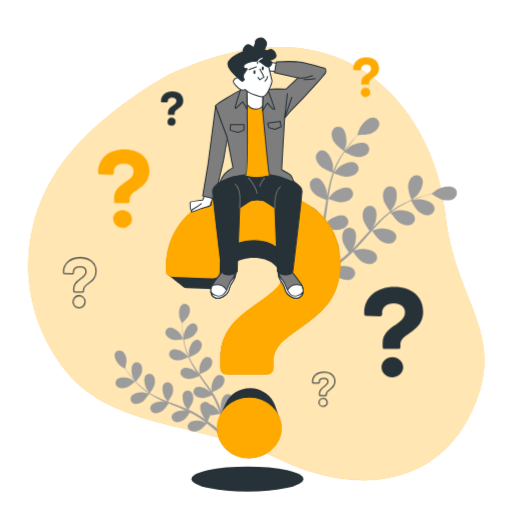
t = 0.00 s
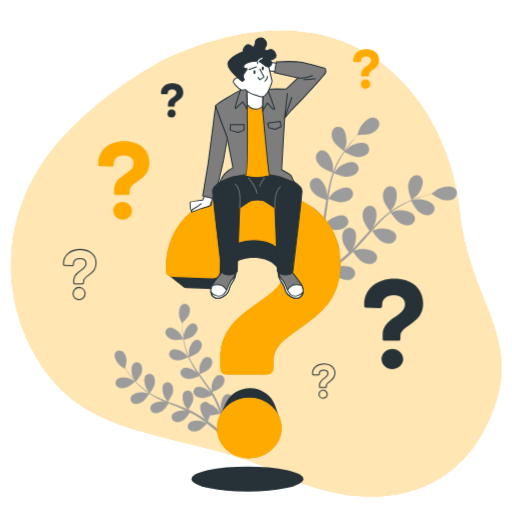
t = 0.90 s
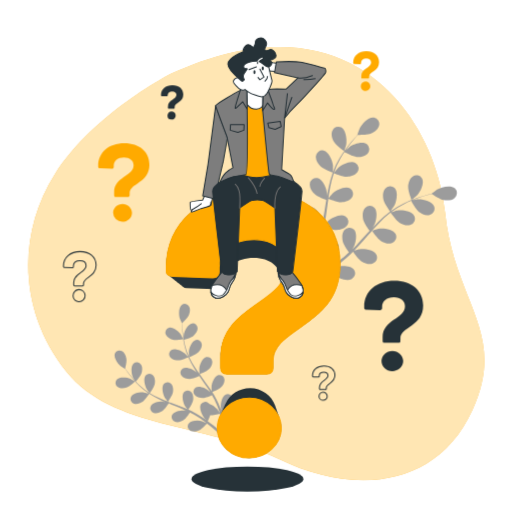
t = 1.95 s
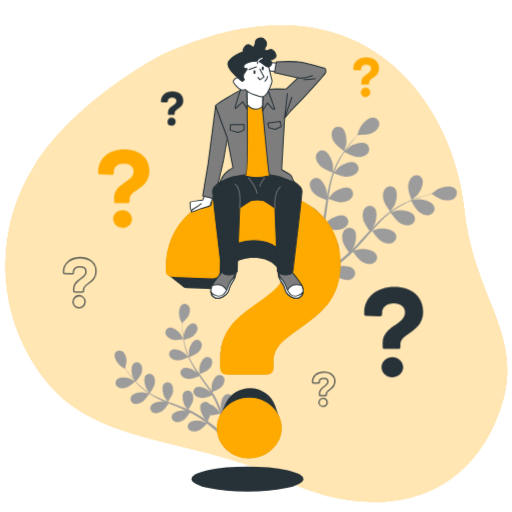
t = 3.00 s
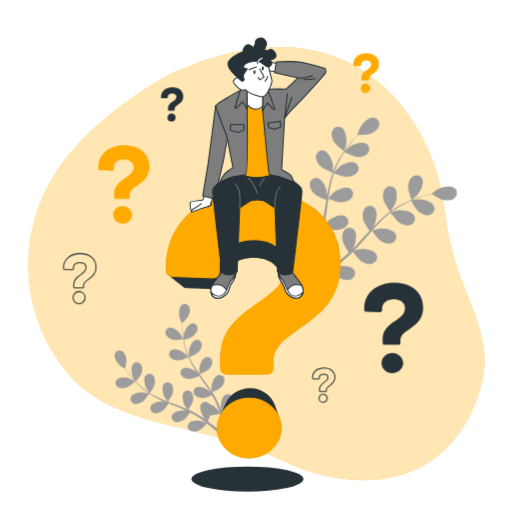
t = 4.20 s
t = 4.80 s: frame unchanged from t = 4.20 s, image omitted

The animated SVG that drew these frames (rendered in a browser with its animation timeline set to each time). Animation: 2 CSS @keyframes rules; one cycle of 6.00 s, repeats indefinitely.

<svg class="animated" id="freepik_stories-questions" xmlns="http://www.w3.org/2000/svg" viewBox="0 0 500 500" version="1.1" xmlns:xlink="http://www.w3.org/1999/xlink" xmlns:svgjs="http://svgjs.com/svgjs"><style>svg#freepik_stories-questions:not(.animated) .animable {opacity: 0;}svg#freepik_stories-questions.animated #freepik--background-simple--inject-6 {animation: 6s Infinite  linear heartbeat;animation-delay: 0s;}svg#freepik_stories-questions.animated #freepik--question-marks-2--inject-6 {animation: 1.5s Infinite  linear floating;animation-delay: 0s;}            @keyframes heartbeat {                0% {                    transform: scale(1);                }                10% {                    transform: scale(1.1);                }                30% {                    transform: scale(1);                }                40% {                    transform: scale(1);                }                50% {                    transform: scale(1.1);                }                60% {                    transform: scale(1);                }                100% {                    transform: scale(1);                }            }                    @keyframes floating {                0% {                    opacity: 1;                    transform: translateY(0px);                }                50% {                    transform: translateY(-10px);                }                100% {                    opacity: 1;                    transform: translateY(0px);                }            }        </style><g id="freepik--background-simple--inject-6" class="animable" style="transform-origin: 250.297px 257.414px;"><path d="M167.19,71.92S91.42,110.52,53.63,170,18.83,306,64.75,362.8s133.69,49.34,207.18,85.32,154.57,28.57,189.32-47.66S443.6,295.74,434.6,207.52,346.07-9.88,167.19,71.92Z" style="fill: rgb(255, 170, 0); transform-origin: 250.297px 257.414px;" id="el4sjt1wsqlih" class="animable"></path><g id="elfhqyssgqfh8"><path d="M167.19,71.92S91.42,110.52,53.63,170,18.83,306,64.75,362.8s133.69,49.34,207.18,85.32,154.57,28.57,189.32-47.66S443.6,295.74,434.6,207.52,346.07-9.88,167.19,71.92Z" style="fill: rgb(255, 255, 255); opacity: 0.7; transform-origin: 250.297px 257.414px;" class="animable"></path></g></g><g id="freepik--Plants--inject-6" class="animable" style="transform-origin: 279.007px 269.967px;"><path d="M123.5,378.48c3-1,8.32-5.89,8.32-5.9s-4.28-2.49-4.57-2.61c-3.37-1.42-10.72-2.18-13.39.93A4.86,4.86,0,0,0,115,378C117.36,379.68,120.9,379.32,123.5,378.48Z" style="fill: rgb(156, 156, 156); transform-origin: 122.309px 373.961px;" id="el5s41tnp4h55" class="animable"></path><path d="M178.91,331.34c.07,0-2.2-4.43-2.38-4.7-2-3-7.74-7.73-11.68-6.61a4.86,4.86,0,0,0-3,6.57c1.07,2.68,4.22,4.34,6.86,5.07C171.81,332.53,178.9,331.35,178.91,331.34Z" style="fill: rgb(156, 156, 156); transform-origin: 170.18px 325.923px;" id="elb4k8ip5njbd" class="animable"></path><path d="M139.19,392.39c2.58-1.69,6.14-7.34,6.42-7.79a85.51,85.51,0,0,0,10.06,5.46c2,.94,4.08,1.83,6.16,2.69-1-.26-1.91-.47-2-.49-3.63-.48-10.92.73-12.67,4.43a4.85,4.85,0,0,0,3,6.58c2.72,1,6-.31,8.33-1.81s5.45-6.29,6.26-7.56l2.4,1c3.85,1.53,7.69,3,11.42,4.64,1.31.56,2.58,1.17,3.86,1.76-.9-.22-1.65-.4-1.77-.41-3.63-.48-10.91.73-12.67,4.43a4.84,4.84,0,0,0,3,6.57c2.73,1,6.05-.31,8.33-1.81s5.14-5.82,6.12-7.32c1.28.65,2.57,1.3,3.79,2,.82.49,1.65.9,2.45,1.44l2.38,1.53c1.47,1,3,2.08,4.42,3.12,1,.72,1.92,1.42,2.86,2.12-1.3-.57-3.87-1.65-4.1-1.71-3.51-1-10.9-.93-13.19,2.46a4.84,4.84,0,0,0,1.94,6.95c2.54,1.37,6,.61,8.51-.53,2.73-1.25,7-6.08,7.48-6.69,1.55,1.17,3.05,2.32,4.44,3.43,4.06,3.21,7.44,6.1,10,8.36l2-1.82c-2.68-2.26-6.26-5.2-10.57-8.46-1.57-1.19-3.27-2.44-5-3.7a53.26,53.26,0,0,0,2.44-5.69c3.07.31,8.85-1.28,9.6-1.49.65,1.83,1.26,3.62,1.81,5.31,1.58,4.83,2.79,9,3.68,12.31l2.24-2c-.93-3.09-2.13-6.86-3.62-11.11-.65-1.86-1.38-3.83-2.16-5.85.69-.39,6.25-3.63,8-6.07,1.59-2.22,3-5.49,2.14-8.26a4.86,4.86,0,0,0-6.45-3.23c-3.77,1.61-5.27,8.84-4.94,12.48,0,.22.5,2.53.82,4-.32-.83-.62-1.63-1-2.47-.66-1.68-1.37-3.33-2.12-5.11-.4-.85-.79-1.7-1.2-2.56s-.89-1.73-1.34-2.61c-1.07-2-2.26-4-3.51-6,1.47-.58,6.64-2.72,8.56-4.68s3.8-5,3.36-7.83a4.84,4.84,0,0,0-5.88-4.17c-4,1-6.55,7.94-6.77,11.59,0,.22.12,2.86.22,4.31-.76-1.18-1.51-2.36-2.31-3.53-2.32-3.37-4.78-6.71-7.21-10.05-.75-1-1.48-2.05-2.21-3.08.52-.2,6.72-2.61,8.87-4.8,1.91-2,3.8-5,3.37-7.84a4.85,4.85,0,0,0-5.89-4.17c-4,1-6.55,7.94-6.77,11.59,0,.28.18,4.07.28,5-1.62-2.27-3.21-4.54-4.69-6.84a83.63,83.63,0,0,1-5.42-9.65c.24-.09,6.72-2.58,8.92-4.83,1.91-2,3.8-5,3.37-7.83a4.84,4.84,0,0,0-5.88-4.17c-4,1-6.55,7.94-6.77,11.59,0,.24.13,3.13.23,4.5l-.22.06a61.73,61.73,0,0,1-3.62-10.53c-.51-2-.89-3.91-1.22-5.78,1.25-.34,7-1.95,9.18-3.76s4.32-4.53,4.21-7.42a4.86,4.86,0,0,0-5.4-4.79c-4.05.57-7.38,7.17-8,10.78,0,.19-.16,2.22-.23,3.7-.13-.85-.29-1.72-.4-2.54-.43-3.07-.64-5.9-.81-8.41-.08-1.43-.12-2.73-.15-3.94,1.05-1,5.27-5,6.37-7.53s1.75-6,.32-8.52a4.85,4.85,0,0,0-7-1.77c-3.34,2.38-3.25,9.77-2.14,13.26.1.3,2.13,4.84,2.19,4.79l.06-.06c0,1.16,0,2.41.08,3.78.11,2.52.25,5.37.62,8.46a86.28,86.28,0,0,0,1.66,9.9,62.56,62.56,0,0,0,3.42,10.71l.06.12c-.78-.91-3.05-3.38-3.25-3.55-2.76-2.4-9.51-5.41-13-3.29a4.84,4.84,0,0,0-1.15,7.12c1.74,2.31,5.21,3.08,7.95,3.09,3.08,0,9.16-2.75,9.65-3a85.78,85.78,0,0,0,5.38,10.11c1.16,1.89,2.39,3.77,3.65,5.63-.7-.76-1.33-1.44-1.43-1.53-2.76-2.39-9.51-5.41-13-3.29a4.84,4.84,0,0,0-1.15,7.12c1.73,2.32,5.21,3.08,7.95,3.09s8-2.24,9.38-2.85c.49.71,1,1.43,1.47,2.14,2.36,3.39,4.73,6.78,7,10.16.79,1.2,1.52,2.4,2.25,3.6-.62-.68-1.15-1.24-1.24-1.32-2.76-2.4-9.51-5.41-13-3.29a4.84,4.84,0,0,0-1.14,7.12c1.73,2.31,5.21,3.08,7.94,3.09s7.5-2,9.14-2.74c.72,1.25,1.44,2.5,2.07,3.75.42.86.88,1.66,1.24,2.55s.77,1.74,1.14,2.59c.67,1.68,1.36,3.4,2,5.05.43,1.14.82,2.24,1.21,3.34-.76-1.2-2.32-3.51-2.47-3.69a18.78,18.78,0,0,0-8-5.16,5.46,5.46,0,0,0-.76-.76,4.85,4.85,0,0,0-7.16.86c-2.26,3.42.48,10.28,2.77,13.14.13.17,1.8,1.83,2.87,2.86L199.65,409c-1.47-1-3-2-4.58-3.09l-2.41-1.48c-.8-.51-1.7-.95-2.56-1.43-2-1.08-4.09-2.08-6.21-3,.9-1.29,4-5.92,4.55-8.62s.42-6.24-1.51-8.39a4.85,4.85,0,0,0-7.21-.23c-2.75,3-1.08,10.23.74,13.4.12.2,1.68,2.32,2.57,3.47-1.28-.56-2.56-1.13-3.87-1.66-3.8-1.53-7.69-3-11.56-4.41-1.19-.44-2.37-.9-3.55-1.35.33-.45,4.17-5.88,4.75-8.9.52-2.68.43-6.24-1.51-8.39a4.85,4.85,0,0,0-7.21-.23c-2.75,3-1.08,10.23.75,13.4.13.24,2.39,3.29,3,4-2.6-1-5.18-2-7.69-3.11a83.48,83.48,0,0,1-9.84-5.06c.15-.21,4.19-5.86,4.78-8.95.51-2.68.42-6.24-1.51-8.39a4.85,4.85,0,0,0-7.21-.23c-2.75,3-1.08,10.23.74,13.4.12.21,1.84,2.54,2.69,3.63l-.16.17a62.28,62.28,0,0,1-8.82-6.79c-1.53-1.37-2.91-2.76-4.22-4.15.86-1,4.74-5.47,5.59-8.2s1.1-6.16-.58-8.5a4.86,4.86,0,0,0-7.15-1c-3.06,2.72-2.19,10.06-.73,13.41.08.18,1.1,1.94,1.86,3.21-.58-.63-1.19-1.27-1.74-1.89-2-2.32-3.79-4.57-5.31-6.58-.86-1.15-1.61-2.2-2.31-3.19.35-1.4,1.67-7.05,1.17-9.8s-1.86-6-4.44-7.28a4.84,4.84,0,0,0-6.8,2.38c-1.47,3.82,2.68,9.93,5.52,12.23.25.2,4.45,2.86,4.47,2.79a.64.64,0,0,0,0-.09c.65,1,1.36,2,2.15,3.12,1.48,2,3.18,4.34,5.19,6.71a87.5,87.5,0,0,0,6.85,7.35,63.65,63.65,0,0,0,8.75,7l.12.07c-1.15-.33-4.41-1.14-4.67-1.17-3.63-.48-10.91.73-12.67,4.43a4.85,4.85,0,0,0,3,6.58C133.59,395.17,136.91,393.9,139.19,392.39Z" style="fill: rgb(156, 156, 156); transform-origin: 169.542px 360.992px;" id="eln2r5osuxgq" class="animable"></path><path d="M326.28,138.71c2.14,3.58,9.85,8.83,9.86,8.83s1.92-6.13,2-6.54c.82-4.67-.34-14.19-5-16.67a6.29,6.29,0,0,0-8.69,3.48C323,131.29,324.46,135.67,326.28,138.71Z" style="fill: rgb(156, 156, 156); transform-origin: 331.121px 135.61px;" id="el83kzs2sqmfe" class="animable"></path><path d="M401.89,195.25c0,.09,5-4.06,5.27-4.36,3.27-3.45,7.55-12,5-16.69a6.29,6.29,0,0,0-9.17-1.89c-3.09,2.13-4.28,6.59-4.45,10.13C398.35,186.6,401.89,195.24,401.89,195.25Z" style="fill: rgb(156, 156, 156); transform-origin: 405.734px 183.165px;" id="elhlmercc0jv" class="animable"></path><path d="M313.19,162.58c2.89,2.77,11.07,5.65,11.72,5.87a111.48,111.48,0,0,0-4,14.31c-.61,2.82-1.14,5.69-1.63,8.57,0-1.35,0-2.56,0-2.73-.44-4.72-4.07-13.6-9.26-14.75a6.29,6.29,0,0,0-7.47,5.65c-.44,3.73,2.14,7.57,4.7,10s9.52,5.09,11.36,5.75c-.18,1.1-.37,2.21-.54,3.31-.83,5.31-1.63,10.61-2.58,15.79-.33,1.82-.73,3.61-1.12,5.4,0-1.2,0-2.21,0-2.36-.44-4.73-4.07-13.6-9.26-14.76a6.29,6.29,0,0,0-7.46,5.66c-.44,3.72,2.13,7.56,4.69,10s8.85,4.82,11,5.62c-.45,1.82-.9,3.64-1.42,5.38-.39,1.18-.67,2.34-1.12,3.51l-1.26,3.45c-.87,2.16-1.76,4.4-2.67,6.5-.62,1.45-1.24,2.83-1.86,4.22.35-1.81,1-5.37,1-5.67.28-4.74-2-14.06-6.92-16a6.29,6.29,0,0,0-8.24,4.46c-1,3.61,1,7.8,3.12,10.61,2.38,3.1,9.71,7.06,10.63,7.55-1,2.29-2.06,4.52-3.06,6.6-2.9,6.07-5.58,11.17-7.7,15.08l2.89,2.06c2.1-4,4.78-9.41,7.66-15.81,1.06-2.33,2.15-4.84,3.24-7.43a66.24,66.24,0,0,0,7.9,1.45c.5,4,4.17,10.84,4.65,11.72-2.13,1.35-4.21,2.64-6.2,3.82-5.65,3.4-10.62,6.14-14.51,8.21l3.15,2.25c3.65-2.06,8.07-4.66,13-7.77,2.17-1.36,4.46-2.86,6.79-4.42.69.76,6.39,6.86,10,8.38,3.27,1.37,7.81,2.22,11.06.33a6.28,6.28,0,0,0,2.23-9.09c-3.12-4.31-12.7-4.12-17.22-2.65-.26.09-3.05,1.35-4.79,2.18.95-.64,1.88-1.26,2.85-1.93,1.93-1.32,3.82-2.69,5.85-4.15l2.9-2.25c1-.74,1.93-1.63,2.91-2.45,2.23-1.94,4.4-4,6.53-6.16,1.16,1.68,5.36,7.61,8.39,9.47s7.39,3.38,10.88,2a6.29,6.29,0,0,0,3.59-8.65c-2.43-4.73-11.94-6-16.62-5.23-.29.05-3.59,1-5.39,1.52,1.27-1.29,2.55-2.58,3.79-3.94,3.6-3.9,7.12-8,10.64-12,1.08-1.24,2.18-2.46,3.26-3.68.41.6,5.24,7.75,8.64,9.84,3,1.85,7.39,3.38,10.89,2a6.29,6.29,0,0,0,3.58-8.65c-2.43-4.73-11.94-6-16.62-5.23-.35.05-5.1,1.4-6.29,1.8,2.4-2.7,4.81-5.37,7.3-7.91a111,111,0,0,1,10.65-9.64c.19.28,5.2,7.77,8.68,9.91,3,1.85,7.39,3.37,10.89,2a6.29,6.29,0,0,0,3.58-8.65c-2.43-4.73-11.94-6-16.62-5.22-.31,0-3.92,1.07-5.63,1.59l-.14-.27a81.39,81.39,0,0,1,12.29-7.61c2.36-1.22,4.68-2.25,7-3.21.79,1.49,4.48,8.26,7.4,10.53s7,4.17,10.6,3.19a6.29,6.29,0,0,0,4.51-8.2c-1.9-5-11.2-7.28-15.94-7-.26,0-2.87.45-4.76.78,1-.41,2.1-.86,3.1-1.24,3.76-1.43,7.28-2.51,10.42-3.44,1.78-.52,3.41-1,4.93-1.34,1.54,1.06,7.79,5.25,11.37,5.9s8.11.49,10.87-2.05a6.29,6.29,0,0,0,.22-9.36c-4-3.53-13.29-1.29-17.38,1.11-.36.21-5.51,4.1-5.43,4.16l.09.06c-1.47.34-3.05.73-4.77,1.18-3.15.87-6.72,1.88-10.52,3.23a113.05,113.05,0,0,0-12.06,5,82.81,82.81,0,0,0-12.57,7.4l-.13.11c.92-1.25,3.4-4.83,3.56-5.13,2.24-4.19,4.11-13.59.42-17.42a6.31,6.31,0,0,0-9.35.6c-2.42,2.87-2.39,7.49-1.61,10.95.88,3.9,6.11,10.81,6.53,11.36a111.52,111.52,0,0,0-11.24,9.72c-2.07,2-4.08,4.12-6.08,6.25.77-1.11,1.44-2.11,1.52-2.26,2.24-4.18,4.11-13.59.42-17.41a6.28,6.28,0,0,0-9.34.6c-2.43,2.86-2.4,7.48-1.62,10.94s5.14,9.5,6.31,11.06l-2.28,2.47c-3.62,4-7.21,7.95-10.86,11.74-1.28,1.34-2.6,2.61-3.91,3.89.68-1,1.25-1.82,1.32-2,2.24-4.18,4.11-13.59.42-17.41a6.3,6.3,0,0,0-9.35.59c-2.42,2.87-2.39,7.49-1.61,10.95s4.71,8.91,6.1,10.78c-1.38,1.26-2.76,2.53-4.16,3.7-1,.77-1.85,1.58-2.87,2.31l-2.95,2.18c-1.92,1.33-3.9,2.7-5.81,3.95-1.33.87-2.6,1.68-3.89,2.5,1.3-1.32,3.78-3.95,4-4.19a24.48,24.48,0,0,0,4.24-11.58,7.55,7.55,0,0,0,.74-1.18,6.3,6.3,0,0,0-3.16-8.82c-5-1.87-12.87,3.57-15.82,7.29-.18.22-1.8,2.81-2.8,4.46.44-1.06.88-2.08,1.32-3.18.88-2.16,1.7-4.34,2.58-6.69.39-1.15.79-2.31,1.18-3.48s.71-2.42,1.08-3.64c.79-2.86,1.45-5.78,2.05-8.75,1.89.77,8.66,3.4,12.22,3.28s8-1.26,10.19-4.33a6.29,6.29,0,0,0-1.79-9.19c-4.63-2.61-13.26,1.58-16.74,4.8-.22.21-2.46,2.8-3.66,4.25.34-1.78.7-3.56,1-5.38.84-5.25,1.53-10.58,2.25-15.9.21-1.63.45-3.25.68-4.87.67.28,8.65,3.58,12.64,3.44,3.54-.12,8-1.26,10.18-4.33a6.29,6.29,0,0,0-1.78-9.19c-4.64-2.6-13.27,1.58-16.75,4.81-.26.24-3.48,4-4.25,5,.51-3.57,1-7.13,1.72-10.62A112,112,0,0,1,326,169.14c.31.13,8.62,3.62,12.71,3.48,3.54-.13,8-1.26,10.18-4.33a6.3,6.3,0,0,0-1.78-9.2c-4.64-2.6-13.26,1.58-16.75,4.81-.23.21-2.68,3.06-3.82,4.44l-.26-.15a80.67,80.67,0,0,1,6-13.12c1.3-2.32,2.66-4.47,4-6.53,1.48.81,8.29,4.42,12,4.71,3.54.26,8.11-.38,10.6-3.19a6.29,6.29,0,0,0-.77-9.33c-4.32-3.1-13.35.11-17.17,2.94-.2.15-2.14,1.94-3.53,3.27.63-.92,1.27-1.88,1.9-2.75,2.34-3.26,4.69-6.11,6.78-8.62,1.21-1.41,2.33-2.67,3.38-3.83,1.87,0,9.4.08,12.74-1.35s7-4.07,7.94-7.71a6.29,6.29,0,0,0-5-7.93c-5.26-.76-11.8,6.26-13.89,10.52-.18.37-2.33,6.46-2.24,6.46h.12c-1,1.1-2.15,2.29-3.33,3.62-2.15,2.46-4.57,5.27-7,8.49a112.39,112.39,0,0,0-7.33,10.79,82.25,82.25,0,0,0-6.39,13.11l-.06.17c.09-1.56.17-5.91.14-6.25-.44-4.73-4.07-13.6-9.26-14.75a6.29,6.29,0,0,0-7.46,5.65C308.06,156.29,310.63,160.13,313.19,162.58Z" style="fill: rgb(156, 156, 156); transform-origin: 368.377px 195.282px;" id="el703esafi75y" class="animable"></path></g><g id="freepik--question-marks-2--inject-6" class="animable" style="transform-origin: 237.635px 226.511px;"><path d="M373.67,338.61v-3.35c0-17.25,21.84-18,21.84-30.28,0-5.33-4.34-8.81-10.8-8.81-7.07,0-11.54,3.85-11.54,9.31v1.37c0,1.36-.74,2-2.11,2l-13.27-.5c-1.24,0-2.11-.62-2.11-1.48v-1.37c0-15,11.91-25.31,29.41-25.31,17.12,0,28.16,9.68,28.16,24.19,0,20.6-22.21,20.73-22.21,32v2.23a1.9,1.9,0,0,1-2.11,2.11H375.78A1.9,1.9,0,0,1,373.67,338.61Zm-1.12,20c0-5.46,4.84-9.93,10.67-9.93,5.59,0,10.55,4.47,10.55,9.93s-5,9.93-10.67,9.93S372.55,364.05,372.55,358.59Z" style="fill: rgb(38, 50, 56); transform-origin: 384.465px 324.365px;" id="elp7uz1men8zi" class="animable"></path><path d="M111.47,196.51V193.6c0-15,19-15.63,19-26.3,0-4.64-3.77-7.65-9.37-7.65-6.15,0-10,3.34-10,8.08v1.19c0,1.18-.64,1.72-1.83,1.72l-11.53-.43c-1.08,0-1.83-.54-1.83-1.29v-1.19c0-13,10.34-22,25.54-22,14.87,0,24.47,8.41,24.47,21,0,17.89-19.3,18-19.3,27.81v1.94a1.65,1.65,0,0,1-1.83,1.83H113.3A1.65,1.65,0,0,1,111.47,196.51Zm-1,17.35c0-4.74,4.2-8.62,9.26-8.62,4.85,0,9.17,3.88,9.17,8.62s-4.32,8.62-9.27,8.62A8.91,8.91,0,0,1,110.5,213.86Z" style="fill: rgb(255, 170, 0); transform-origin: 120.915px 184.106px;" id="el6aqokj0ess" class="animable"></path><path d="M352.83,81.76V80.29c0-7.57,9.58-7.9,9.58-13.29,0-2.34-1.91-3.87-4.74-3.87-3.1,0-5.06,1.69-5.06,4.09v.6c0,.6-.33.87-.93.87l-5.82-.22c-.55,0-.93-.27-.93-.65v-.6c0-6.59,5.23-11.11,12.91-11.11,7.51,0,12.36,4.25,12.36,10.62,0,9-9.75,9.09-9.75,14v1a.83.83,0,0,1-.93.92h-5.77A.82.82,0,0,1,352.83,81.76Zm-.49,8.77A4.67,4.67,0,1,1,357,94.88,4.5,4.5,0,0,1,352.34,90.53Z" style="fill: rgb(255, 170, 0); transform-origin: 357.565px 75.4965px;" id="el35fnio6ygx" class="animable"></path><path d="M72,284v-1.85c0-9.54,12.08-9.95,12.08-16.75,0-2.95-2.4-4.87-6-4.87-3.91,0-6.38,2.13-6.38,5.15v.75c0,.76-.41,1.1-1.17,1.1l-7.34-.27c-.69,0-1.17-.35-1.17-.83v-.75c0-8.3,6.59-14,16.27-14,9.47,0,15.57,5.35,15.57,13.38,0,11.39-12.28,11.46-12.28,17.71V284a1.05,1.05,0,0,1-1.17,1.17H73.15A1.05,1.05,0,0,1,72,284Zm-.62,11.05a5.88,5.88,0,1,1,5.84,5.49A5.68,5.68,0,0,1,71.36,295.05Z" style="fill: none; stroke: rgb(38, 50, 56); stroke-miterlimit: 10; transform-origin: 77.94px 276.111px;" id="elssg8eh0n5rn" class="animable"></path><path d="M164,111.38v-1.27c0-6.56,8.31-6.85,8.31-11.52,0-2-1.65-3.35-4.11-3.35-2.69,0-4.39,1.46-4.39,3.54v.52c0,.52-.28.75-.8.75l-5-.19c-.47,0-.8-.23-.8-.56v-.52c0-5.71,4.53-9.63,11.18-9.63S179,92.83,179,98.35c0,7.84-8.45,7.89-8.45,12.18v.85a.72.72,0,0,1-.8.8h-5A.72.72,0,0,1,164,111.38Zm-.42,7.6a4,4,0,1,1,4,3.78A3.9,3.9,0,0,1,163.55,119Z" style="fill: rgb(38, 50, 56); transform-origin: 168.105px 105.956px;" id="elqweaeut0dsm" class="animable"></path><path d="M312,385.53v-1.27c0-6.56,8.31-6.84,8.31-11.52,0-2-1.65-3.35-4.11-3.35-2.69,0-4.39,1.46-4.39,3.54v.52c0,.52-.28.76-.8.76l-5-.19c-.47,0-.8-.24-.8-.57v-.52c0-5.71,4.53-9.63,11.18-9.63s10.72,3.68,10.72,9.21c0,7.83-8.45,7.88-8.45,12.17v.85a.73.73,0,0,1-.8.81h-5A.73.73,0,0,1,312,385.53Zm-.42,7.6a4,4,0,1,1,4,3.78A3.9,3.9,0,0,1,311.59,393.13Z" style="fill: none; stroke: rgb(38, 50, 56); stroke-miterlimit: 10; transform-origin: 316.16px 380.106px;" id="el8kj9nmqjkmy" class="animable"></path></g><g id="freepik--question-mark-1--inject-6" class="animable" style="transform-origin: 247.235px 333.385px;"><path d="M272.85,408.29c-.07-.21-.14-.42-.22-.63s-.14-.43-.22-.64-.14-.42-.22-.63-.14-.43-.22-.64-.14-.42-.22-.63-.14-.43-.22-.64l-.22-.63c-.07-.22-.15-.43-.22-.64l-.22-.63c-.07-.22-.15-.43-.22-.64l-.22-.63c-.07-.22-.15-.43-.22-.64L270,400c-.07-.22-.15-.43-.22-.64l-.23-.63c-.07-.22-.14-.43-.22-.64s-.14-.42-.22-.63-.14-.43-.22-.64-.14-.42-.22-.63c-3.26-9.92-13.34-17.2-24.43-17.2-10.75,0-20.1,6.26-24,15.08-.1.2-.19.41-.28.61l-.27.62c-.1.2-.19.4-.28.61s-.19.41-.28.61l-.27.61c-.1.21-.19.41-.28.62s-.19.4-.28.61-.19.4-.28.61l-.27.61c-.1.2-.19.41-.28.61s-.19.41-.28.61l-.27.62c-.1.2-.19.4-.28.61s-.19.41-.28.61l-.27.61c-.1.21-.19.41-.28.62s-.19.4-.28.61l-.27.61c-.1.2-.19.41-.28.61s-.19.41-.28.62A27.21,27.21,0,0,0,212.12,418c0,16.1,13.9,29.26,31.09,29.26,16.82,0,31.45-13.16,31.45-29.26a26.42,26.42,0,0,0-1.59-9C273,408.71,272.93,408.5,272.85,408.29Z" style="fill: rgb(38, 50, 56); transform-origin: 243.39px 413.125px;" id="elomw1tsgzd8f" class="animable"></path><path d="M249.06,186.8c-51.57,0-86.68,30.35-86.68,74.61v4a3.84,3.84,0,0,0,1.9,3.26,4.91,4.91,0,0,0,.7.56,4.38,4.38,0,0,0,.71.56,4.38,4.38,0,0,0,.71.56,4,4,0,0,0,.71.56,4.3,4.3,0,0,0,.7.56,4.43,4.43,0,0,0,.71.57,5,5,0,0,0,.71.56,4.5,4.5,0,0,0,.71.56,4.41,4.41,0,0,0,.7.56,4.65,4.65,0,0,0,.77.6,5.63,5.63,0,0,0,.65.51,5,5,0,0,0,.71.56,4.91,4.91,0,0,0,.7.56,5,5,0,0,0,.71.56,4.5,4.5,0,0,0,.71.56,4.41,4.41,0,0,0,.7.56,4.5,4.5,0,0,0,.71.56,4.41,4.41,0,0,0,.7.56,5,5,0,0,0,.71.56,4.41,4.41,0,0,0,.7.56,5.89,5.89,0,0,0,4.2,1.46l32.16,1.2c3.31,0,5.11-1.5,5.11-4.81v-3.3c0-13.23,10.82-22.54,28-22.54,15.63,0,26.15,8.41,26.15,21.34a23.1,23.1,0,0,1-.42,4.39c-16.14,21.16-58.15,30.49-58.15,71.56v9.88c0,4,2.19,6.21,6.22,6.21H260.4c4,0,6.22-2.19,6.22-6.21v-6.59c0-33.28,65.47-33.65,65.47-94.36C332.09,215.32,299.53,186.8,249.06,186.8Z" style="fill: rgb(38, 50, 56); transform-origin: 247.235px 276.03px;" id="elnzpbce7gfa9" class="animable"></path><path d="M215.41,359.07v-9.88c0-50.84,64.37-53,64.37-89.24,0-15.73-12.8-26-31.82-26-20.85,0-34,11.34-34,27.43v4c0,4-2.2,5.86-6.22,5.86l-39.14-1.47c-3.65,0-6.21-1.83-6.21-4.39v-4c0-44.26,35.11-74.61,86.68-74.61,50.47,0,83,28.52,83,71.32,0,60.71-65.47,61.08-65.47,94.36v6.59c0,4-2.2,6.21-6.22,6.21H221.63C217.6,365.28,215.41,363.09,215.41,359.07ZM212.12,418c0-16.09,14.26-29.26,31.45-29.26,16.46,0,31.09,13.17,31.09,29.26S260,447.21,243.21,447.21C226,447.21,212.12,434.05,212.12,418Z" style="fill: rgb(255, 170, 0); stroke: rgb(255, 170, 0); stroke-miterlimit: 10; transform-origin: 247.23px 316.99px;" id="el4itu1gqfepv" class="animable"></path><ellipse cx="241.61" cy="467.79" rx="54.61" ry="12.21" style="fill: rgb(38, 50, 56); transform-origin: 241.61px 467.79px;" id="eld7bdju9h9lh" class="animable"></ellipse></g><g id="freepik--Character--inject-6" class="animable" style="transform-origin: 251.911px 164.11px;"><path d="M199.87,190.85l-2.09,4.56s-12.14,1.31-12.14,2.22.13,7.18.79,7.44a2.15,2.15,0,0,0,1.56,0l17.88-4.57,1.7-8.09Z" style="fill: rgb(255, 255, 255); stroke: rgb(38, 50, 56); stroke-linecap: round; stroke-linejoin: round; transform-origin: 196.605px 198.033px;" id="elm2vlo5rf3e" class="animable"></path><path d="M196.47,199a43.45,43.45,0,0,1-7.15,4.76c-2.89,1.3-3,3.27-2.08,3.27s9.08-3.42,9.08-3.42,7.41-1.94,8.48-2.53,1.19-3.87,1.19-3.87" style="fill: rgb(255, 255, 255); stroke: rgb(38, 50, 56); stroke-linecap: round; stroke-linejoin: round; transform-origin: 196.359px 202.12px;" id="el26ons0hyx48" class="animable"></path><polygon points="210.55 103.23 203.09 160.41 197.9 191.37 209.42 194.09 218.01 157.47 222.08 134.42 210.55 103.23" style="fill: rgb(125, 125, 125); stroke: rgb(38, 50, 56); stroke-linecap: round; stroke-linejoin: round; transform-origin: 209.99px 148.66px;" id="elbzdt4dpau6r" class="animable"></polygon><polygon points="270.75 61.83 266.2 61.11 256.88 57.58 256.54 68.65 270.99 69.98 270.75 61.83" style="fill: rgb(255, 255, 255); stroke: rgb(38, 50, 56); stroke-linecap: round; stroke-linejoin: round; transform-origin: 263.765px 63.78px;" id="elna0fqu7krti" class="animable"></polygon><path d="M217.56,264.6A140.28,140.28,0,0,0,208.07,277c-3.85,5.88-2.49,12.2,2.26,13.79s10.84-2.72,12.43-6.11,1.13-5.19,3.61-8.58,4.52-6.78,3.62-11.3S220,261.44,217.56,264.6Z" style="fill: rgb(125, 125, 125); stroke: rgb(38, 50, 56); stroke-linecap: round; stroke-linejoin: round; transform-origin: 218.02px 276.47px;" id="el7owiifhupqq" class="animable"></path><path d="M222.3,285.53c-.32-.68-.69-1.4-1.13-2.17-3.63-6.39-10-5.88-14-4.69-2.63,5.37-1.13,10.71,3.18,12.15S220.22,288.74,222.3,285.53Z" style="fill: rgb(255, 255, 255); stroke: rgb(38, 50, 56); stroke-linecap: round; stroke-linejoin: round; transform-origin: 214.084px 284.544px;" id="el8k3a2zhe6qr" class="animable"></path><path d="M221.17,283.36c-1.35,2-3.16,7.46-10.17,5.2a9.66,9.66,0,0,1-5-3.15,6.59,6.59,0,0,0,4.37,5.41c4.74,1.58,10.84-2.72,12.43-6.11s1.13-5.19,3.61-8.58,4.52-6.78,3.62-11.3c0,5.42-2,6.32-4.52,9.26S222.53,281.32,221.17,283.36Z" style="fill: rgb(255, 255, 255); stroke: rgb(38, 50, 56); stroke-linecap: round; stroke-linejoin: round; transform-origin: 218.123px 277.994px;" id="el7980vrbxgnp" class="animable"></path><path d="M284.25,264.6A140.28,140.28,0,0,1,293.74,277c3.85,5.88,2.49,12.2-2.26,13.79s-10.84-2.72-12.43-6.11-1.13-5.19-3.61-8.58-4.52-6.78-3.62-11.3S281.77,261.44,284.25,264.6Z" style="fill: rgb(125, 125, 125); stroke: rgb(38, 50, 56); stroke-linecap: round; stroke-linejoin: round; transform-origin: 283.79px 276.47px;" id="el1rpfq38avj5" class="animable"></path><path d="M279.52,285.53c.31-.68.68-1.4,1.12-2.17,3.63-6.39,10-5.88,14-4.69,2.63,5.37,1.13,10.71-3.18,12.15S281.59,288.74,279.52,285.53Z" style="fill: rgb(255, 255, 255); stroke: rgb(38, 50, 56); stroke-linecap: round; stroke-linejoin: round; transform-origin: 287.731px 284.544px;" id="elaglpkzqmjyk" class="animable"></path><path d="M280.64,283.36c1.35,2,3.16,7.46,10.17,5.2a9.66,9.66,0,0,0,5-3.15,6.59,6.59,0,0,1-4.37,5.41c-4.74,1.58-10.84-2.72-12.43-6.11s-1.13-5.19-3.61-8.58-4.52-6.78-3.62-11.3c0,5.42,2,6.32,4.52,9.26S279.28,281.32,280.64,283.36Z" style="fill: rgb(255, 255, 255); stroke: rgb(38, 50, 56); stroke-linecap: round; stroke-linejoin: round; transform-origin: 283.687px 277.994px;" id="elri6ia2bmgos" class="animable"></path><path d="M294.85,186.63c0-4.07-7-8.59-7-8.59-10.55-10.73-29.59-9.31-36.62-8.35-7-1-26.06-2.38-36.61,8.35,0,0-7,4.52-7,8.59s8.82,77.52,8.82,77.52-.23,3.84,6.1,4.29,9-3.16,9-3.16l2.49-62.15s10.17-7.24,12-7.46c.66-.09,1.52-.23,2.48-.35v.12a13.3,13.3,0,0,1,5.43,0v-.12c1,.12,1.81.26,2.48.35,1.81.22,12,7.46,12,7.46l2.49,62.15s2.71,3.61,9,3.16,6.1-4.29,6.1-4.29S294.85,190.7,294.85,186.63Z" style="fill: rgb(38, 50, 56); stroke: rgb(38, 50, 56); stroke-linecap: round; stroke-linejoin: round; transform-origin: 251.235px 218.751px;" id="el5nhorwywin3" class="animable"></path><path d="M268.41,203.13s-1.36-14.92,5.2-20.57" style="fill: none; stroke: rgb(112, 112, 112); stroke-linecap: round; stroke-linejoin: round; transform-origin: 270.952px 192.845px;" id="elhfsddgwt0l5" class="animable"></path><path d="M234.06,203.13s.68-12.43-.68-16.95-3.62-6.33-3.62-6.33" style="fill: none; stroke: rgb(112, 112, 112); stroke-linecap: round; stroke-linejoin: round; transform-origin: 231.995px 191.49px;" id="elmct0rlahxmm" class="animable"></path><path d="M242.42,173.52s7.23,8.36,8.59,15.37" style="fill: none; stroke: rgb(112, 112, 112); stroke-linecap: round; stroke-linejoin: round; transform-origin: 246.715px 181.205px;" id="el64kwl40e187" class="animable"></path><path d="M258.24,174s-4.07,4.52-4.52,7.91" style="fill: none; stroke: rgb(112, 112, 112); stroke-linecap: round; stroke-linejoin: round; transform-origin: 255.98px 177.955px;" id="elymbe88jweh" class="animable"></path><path d="M248.07,86.06s-6.55-.91-8.81,1.35S229.31,98,229.31,98l4.07,71.87s9.27,3.62,17.18,3.62,16.95-2.94,19-4.52.23-78.65.23-78.65S253,85.38,248.07,86.06Z" style="fill: rgb(255, 170, 0); stroke: rgb(38, 50, 56); stroke-linecap: round; stroke-linejoin: round; transform-origin: 249.922px 129.684px;" id="el5w87es01qq7" class="animable"></path><path d="M260.05,87.64a82.4,82.4,0,0,1,10.39-.91c4.52,0,9,.23,9,.23l11.3-10.85L268,70.91l1.81-10.39s16.72-1.13,25.08.45,21.47,5.65,22.15,5.65,1.58,2.49.9,4.29S296,96.23,289.65,102.33a155.92,155.92,0,0,0-11.75,12.88L275,165.61s7.46,4.07,8.82,5.42,2.94,6.78,2.94,6.78-13.79-5.65-17.41-6.1-5.87-.68-6.55-2-6.33-61.7-6.33-61.7l.23-19.21S256.66,87.64,260.05,87.64Z" style="fill: rgb(125, 125, 125); stroke: rgb(38, 50, 56); stroke-linecap: round; stroke-linejoin: round; transform-origin: 287.326px 118.969px;" id="elyy5r49p9tx8" class="animable"></path><polygon points="273.61 118.6 261.4 120.18 262.53 124.7 268.64 126.28 274.51 123.57 273.61 118.6" style="fill: none; stroke: rgb(38, 50, 56); stroke-linecap: round; stroke-linejoin: round; transform-origin: 267.955px 122.44px;" id="elyx0vgkfbpgq" class="animable"></polygon><polyline points="280.61 91.48 277.9 115.21 284.91 95.1" style="fill: none; stroke: rgb(38, 50, 56); stroke-linecap: round; stroke-linejoin: round; transform-origin: 281.405px 103.345px;" id="eldhe1kzdq88n" class="animable"></polyline><path d="M290.78,76.11s5.65,1.13,14.24-2.26" style="fill: none; stroke: rgb(38, 50, 56); stroke-linecap: round; stroke-linejoin: round; transform-origin: 297.9px 75.0704px;" id="elrg8s0te7bue" class="animable"></path><path d="M296.66,77.69a51.07,51.07,0,0,0,11.07-.9" style="fill: none; stroke: rgb(38, 50, 56); stroke-linecap: round; stroke-linejoin: round; transform-origin: 302.195px 77.2499px;" id="el46q9fcn2hya" class="animable"></path><path d="M240.39,85.83l1.13,16.5a10.87,10.87,0,0,0,8.81,4.29c5.65-.22,6.33-4.29,6.33-4.29V88.77Z" style="fill: rgb(255, 255, 255); stroke: rgb(38, 50, 56); stroke-linecap: round; stroke-linejoin: round; transform-origin: 248.525px 96.2256px;" id="elf6y7tzeyt5b" class="animable"></path><path d="M256.88,94.42,256.43,108l4.75-7.46s5.2,6.55,6.55,6.33-.9-2.94-1.35-5.42-4.3-11.31-4.75-13.79-4.75-2.94-5-1.81a11.54,11.54,0,0,0,0,2.94Z" style="fill: rgb(125, 125, 125); stroke: rgb(38, 50, 56); stroke-linecap: round; stroke-linejoin: round; transform-origin: 262.293px 96.6329px;" id="el6mlyggcljx7" class="animable"></path><path d="M241.29,106.62s.9,63.28-1.36,64-11.3.91-17,3.62-8.36,3.84-8.36,3.84,2.71-6.55,5.88-9.49a31.21,31.21,0,0,1,7-4.75l-5.87-30.28s-10.85-28.71-11.08-30.29,20.57-13.33,24.86-15.37,5.43-.22,5.43-.22Z" style="fill: rgb(125, 125, 125); stroke: rgb(38, 50, 56); stroke-linecap: round; stroke-linejoin: round; transform-origin: 225.982px 132.506px;" id="elf91plfl5pfn" class="animable"></path><path d="M235.64,84.7s-5.42,17.18-5.88,19.44,0,2.26,1.59.67S237,99.39,237,99.39l4.29,7.23-.23-13.33V85.6S240.84,82.44,235.64,84.7Z" style="fill: rgb(125, 125, 125); stroke: rgb(38, 50, 56); stroke-linecap: round; stroke-linejoin: round; transform-origin: 235.44px 95.2527px;" id="elhzt1kc45qrd" class="animable"></path><polygon points="225.02 121.77 238.35 121.77 238.13 127.19 232.25 129.22 224.79 127.19 225.02 121.77" style="fill: none; stroke: rgb(38, 50, 56); stroke-linecap: round; stroke-linejoin: round; transform-origin: 231.57px 125.495px;" id="elxshkcpd02c9" class="animable"></polygon><path d="M261.63,62.33s3.16,13.78,3.84,16-3.61,11.08-5,13.11a6.58,6.58,0,0,1-5,3.16c-1.58,0-10.17-2.93-12.21-4.29s-4.06-2.94-4.06-2.94a5.43,5.43,0,0,1-5.88-.9c-2.71-2.49-6.33-5.43-5.43-7.46a5.31,5.31,0,0,1,5.2-3.16c2.49,0,1.59-.23,1.59-.23s-4.52-6.55-4.52-11.75,9.71-9,15.36-9a30.18,30.18,0,0,1,11.3,2.71Z" style="fill: rgb(255, 255, 255); stroke: rgb(38, 50, 56); stroke-linecap: round; stroke-linejoin: round; transform-origin: 246.646px 74.735px;" id="elhegh3nm9ytp" class="animable"></path><polyline points="253.72 67.52 257.79 75.21 253.72 77.92 251.91 75.66" style="fill: none; stroke: rgb(38, 50, 56); stroke-linecap: round; stroke-linejoin: round; transform-origin: 254.85px 72.72px;" id="elj16kk6mi9" class="animable"></polyline><path d="M261.18,74.53s.22,1.81-2.49,4.75" style="fill: none; stroke: rgb(38, 50, 56); stroke-linecap: round; stroke-linejoin: round; transform-origin: 259.937px 76.905px;" id="eli3tm31msclg" class="animable"></path><path d="M249.43,70.35c0,1.06-.46,1.92-1,1.92s-1-.86-1-1.92.46-1.92,1-1.92S249.43,69.29,249.43,70.35Z" style="fill: rgb(38, 50, 56); transform-origin: 248.43px 70.35px;" id="elq55a8zrp4gj" class="animable"></path><ellipse cx="256.54" cy="66.73" rx="1.02" ry="1.92" style="fill: rgb(38, 50, 56); transform-origin: 256.54px 66.73px;" id="el346of69xdly" class="animable"></ellipse><path d="M237.22,50.57S223,55.77,222.53,62.33s12.66,15.59,13.34,16.72,2.71-1.36,2.71-1.36a5.25,5.25,0,0,1-.91-4.29c.68-2.26,3.62-5,3.62-6.1s-3.39.9-3.39-2.49,8.36-5.42,13.33-5.2,9.27,8.59,12.89,4.52-1.59-5.19-1.59-5.19,7-.91,7-4.52-3.62-6.11-5.2-6.11-5.87,2.72-5.87-.22,4.29-4.3.22-9-9.26,0-9.26,1.81-1.36,5.19-2.26,5.19-3.62-4.06-6.78-1.8A8.38,8.38,0,0,0,237.22,50.57Z" style="fill: rgb(38, 50, 56); stroke: rgb(38, 50, 56); stroke-linecap: round; stroke-linejoin: round; transform-origin: 246.024px 58.2033px;" id="ellx5nz2zgp3b" class="animable"></path><line x1="243.1" y1="67.98" x2="250.33" y2="65.26" style="fill: none; stroke: rgb(38, 50, 56); stroke-linecap: round; stroke-linejoin: round; transform-origin: 246.715px 66.62px;" id="el60oza0f0tv9" class="animable"></line><path d="M251.46,62.1a3.11,3.11,0,0,1,.32-2.08" style="fill: none; stroke: rgb(38, 50, 56); stroke-linecap: round; stroke-linejoin: round; transform-origin: 251.591px 61.06px;" id="elktvmciepkn" class="animable"></path><path d="M251.78,60c.51-1,1.66-2.29,4.2-3.34" style="fill: none; stroke: rgb(255, 255, 255); stroke-linecap: round; stroke-linejoin: round; transform-origin: 253.88px 58.33px;" id="eltrsdqyofmb" class="animable"></path></g><defs>     <filter id="active" height="200%">         <feMorphology in="SourceAlpha" result="DILATED" operator="dilate" radius="2"></feMorphology>                <feFlood flood-color="#32DFEC" flood-opacity="1" result="PINK"></feFlood>        <feComposite in="PINK" in2="DILATED" operator="in" result="OUTLINE"></feComposite>        <feMerge>            <feMergeNode in="OUTLINE"></feMergeNode>            <feMergeNode in="SourceGraphic"></feMergeNode>        </feMerge>    </filter>    <filter id="hover" height="200%">        <feMorphology in="SourceAlpha" result="DILATED" operator="dilate" radius="2"></feMorphology>                <feFlood flood-color="#ff0000" flood-opacity="0.5" result="PINK"></feFlood>        <feComposite in="PINK" in2="DILATED" operator="in" result="OUTLINE"></feComposite>        <feMerge>            <feMergeNode in="OUTLINE"></feMergeNode>            <feMergeNode in="SourceGraphic"></feMergeNode>        </feMerge>            <feColorMatrix type="matrix" values="0   0   0   0   0                0   1   0   0   0                0   0   0   0   0                0   0   0   1   0 "></feColorMatrix>    </filter></defs></svg>